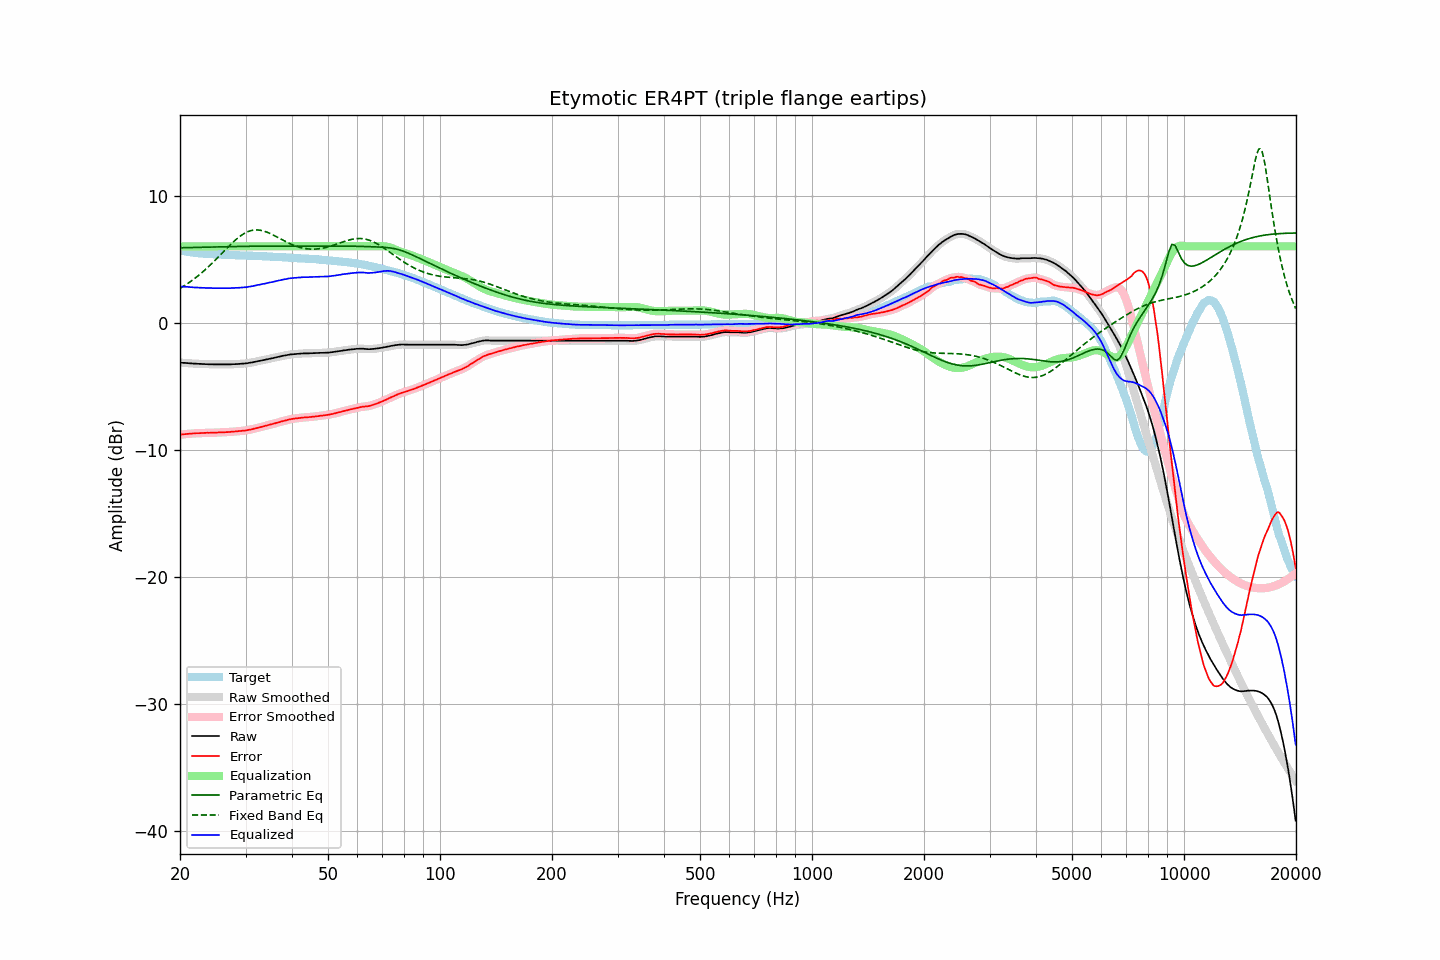

The file beside this chart, header and first rows:
frequency, raw, error, smoothed, error_smoothed, equalization, parametric_eq, fixed_band_eq, equalized_raw, equalized_smoothed, target
20.00, -3.16, -8.84, -3.16, -8.84, 6.00, 5.89, 2.69, 2.84, 2.84, 5.68
20.20, -3.17, -8.82, -3.16, -8.82, 6.00, 5.89, 2.76, 2.83, 2.84, 5.65
20.40, -3.18, -8.81, -3.17, -8.80, 6.00, 5.89, 2.84, 2.82, 2.83, 5.63
20.61, -3.18, -8.79, -3.18, -8.79, 6.00, 5.89, 2.92, 2.82, 2.82, 5.61
20.81, -3.19, -8.77, -3.19, -8.78, 6.00, 5.90, 3.00, 2.81, 2.81, 5.59
21.02, -3.20, -8.76, -3.20, -8.76, 6.00, 5.90, 3.09, 2.80, 2.80, 5.57
21.23, -3.21, -8.75, -3.21, -8.75, 6.00, 5.90, 3.18, 2.79, 2.79, 5.55
21.44, -3.22, -8.74, -3.22, -8.74, 6.00, 5.91, 3.27, 2.78, 2.78, 5.53
21.66, -3.23, -8.73, -3.23, -8.73, 6.00, 5.91, 3.36, 2.77, 2.77, 5.51
21.87, -3.24, -8.73, -3.23, -8.72, 6.00, 5.91, 3.46, 2.76, 2.77, 5.50
22.09, -3.24, -8.71, -3.24, -8.72, 6.00, 5.92, 3.55, 2.76, 2.76, 5.48
22.31, -3.25, -8.71, -3.25, -8.71, 6.00, 5.92, 3.65, 2.75, 2.75, 5.46
22.54, -3.26, -8.71, -3.25, -8.71, 6.00, 5.92, 3.76, 2.74, 2.75, 5.45
22.76, -3.26, -8.70, -3.26, -8.70, 6.00, 5.93, 3.86, 2.74, 2.74, 5.44
22.99, -3.27, -8.70, -3.26, -8.70, 6.00, 5.93, 3.97, 2.73, 2.74, 5.43
23.22, -3.27, -8.69, -3.27, -8.69, 6.00, 5.93, 4.08, 2.73, 2.73, 5.42
23.45, -3.28, -8.69, -3.27, -8.69, 6.00, 5.94, 4.20, 2.72, 2.73, 5.41
23.69, -3.28, -8.68, -3.28, -8.68, 6.00, 5.94, 4.31, 2.72, 2.72, 5.40
23.92, -3.29, -8.69, -3.28, -8.68, 6.00, 5.94, 4.43, 2.71, 2.72, 5.40
24.16, -3.29, -8.67, -3.29, -8.68, 6.00, 5.94, 4.55, 2.71, 2.71, 5.39
24.40, -3.29, -8.67, -3.29, -8.68, 6.00, 5.95, 4.67, 2.71, 2.71, 5.39
24.65, -3.30, -8.67, -3.29, -8.67, 6.00, 5.95, 4.80, 2.70, 2.71, 5.38
24.89, -3.30, -8.67, -3.30, -8.67, 6.00, 5.95, 4.92, 2.70, 2.70, 5.38
25.14, -3.30, -8.66, -3.30, -8.66, 6.00, 5.96, 5.05, 2.70, 2.70, 5.36
25.39, -3.30, -8.65, -3.30, -8.65, 6.00, 5.96, 5.18, 2.70, 2.70, 5.35
25.65, -3.30, -8.65, -3.30, -8.65, 6.00, 5.96, 5.31, 2.70, 2.70, 5.35
25.91, -3.30, -8.64, -3.30, -8.64, 6.00, 5.97, 5.44, 2.70, 2.70, 5.34
26.16, -3.30, -8.64, -3.30, -8.64, 6.00, 5.97, 5.57, 2.70, 2.70, 5.34
26.43, -3.30, -8.64, -3.30, -8.63, 6.00, 5.97, 5.70, 2.70, 2.70, 5.34
26.69, -3.30, -8.62, -3.30, -8.63, 6.00, 5.97, 5.83, 2.70, 2.70, 5.33
26.96, -3.30, -8.62, -3.30, -8.62, 6.00, 5.98, 5.96, 2.70, 2.70, 5.33
27.23, -3.30, -8.61, -3.29, -8.61, 6.00, 5.98, 6.08, 2.70, 2.71, 5.32
27.50, -3.29, -8.60, -3.29, -8.60, 6.00, 5.98, 6.21, 2.71, 2.71, 5.31
27.77, -3.28, -8.59, -3.28, -8.59, 6.00, 5.98, 6.33, 2.72, 2.72, 5.31
28.05, -3.28, -8.58, -3.27, -8.58, 6.00, 5.99, 6.44, 2.72, 2.73, 5.30
28.33, -3.27, -8.57, -3.27, -8.57, 6.00, 5.99, 6.55, 2.73, 2.73, 5.30
28.62, -3.27, -8.56, -3.26, -8.56, 6.00, 5.99, 6.66, 2.73, 2.74, 5.30
28.90, -3.26, -8.54, -3.26, -8.55, 6.00, 5.99, 6.76, 2.74, 2.74, 5.29
29.19, -3.25, -8.53, -3.25, -8.53, 6.00, 6.00, 6.85, 2.75, 2.75, 5.29
29.48, -3.24, -8.52, -3.24, -8.52, 6.00, 6.00, 6.94, 2.76, 2.76, 5.28
29.78, -3.23, -8.51, -3.23, -8.51, 6.00, 6.00, 7.02, 2.77, 2.77, 5.28
30.08, -3.22, -8.50, -3.21, -8.49, 6.00, 6.00, 7.08, 2.78, 2.79, 5.28
30.38, -3.20, -8.46, -3.20, -8.47, 6.00, 6.00, 7.14, 2.80, 2.80, 5.27
30.68, -3.18, -8.44, -3.18, -8.45, 6.00, 6.01, 7.19, 2.82, 2.82, 5.27
30.99, -3.16, -8.42, -3.16, -8.42, 6.00, 6.01, 7.23, 2.84, 2.84, 5.26
31.30, -3.14, -8.40, -3.13, -8.39, 6.00, 6.01, 7.26, 2.86, 2.87, 5.26
31.61, -3.11, -8.36, -3.11, -8.36, 6.00, 6.01, 7.28, 2.89, 2.89, 5.25
31.93, -3.09, -8.33, -3.08, -8.33, 6.00, 6.01, 7.29, 2.91, 2.92, 5.25
32.24, -3.06, -8.30, -3.06, -8.30, 6.00, 6.01, 7.29, 2.94, 2.94, 5.24
32.57, -3.03, -8.26, -3.03, -8.27, 6.00, 6.01, 7.28, 2.97, 2.97, 5.23
32.89, -3.01, -8.24, -3.00, -8.23, 6.00, 6.02, 7.27, 2.99, 3.00, 5.23
33.22, -2.98, -8.20, -2.98, -8.20, 6.00, 6.02, 7.24, 3.02, 3.02, 5.23
33.55, -2.96, -8.17, -2.95, -8.17, 6.00, 6.02, 7.21, 3.04, 3.05, 5.21
33.89, -2.93, -8.14, -2.92, -8.14, 6.00, 6.02, 7.17, 3.07, 3.08, 5.21
34.23, -2.90, -8.10, -2.90, -8.10, 6.00, 6.02, 7.12, 3.10, 3.10, 5.21
34.57, -2.87, -8.06, -2.87, -8.07, 6.00, 6.02, 7.07, 3.13, 3.13, 5.20
34.92, -2.85, -8.04, -2.84, -8.04, 6.00, 6.02, 7.01, 3.15, 3.16, 5.19
35.27, -2.82, -8.01, -2.82, -8.00, 6.00, 6.02, 6.95, 3.18, 3.18, 5.19
35.62, -2.80, -7.97, -2.79, -7.97, 6.00, 6.02, 6.89, 3.20, 3.21, 5.18
35.97, -2.77, -7.94, -2.77, -7.94, 6.00, 6.02, 6.82, 3.23, 3.23, 5.17
... 635 more rows
